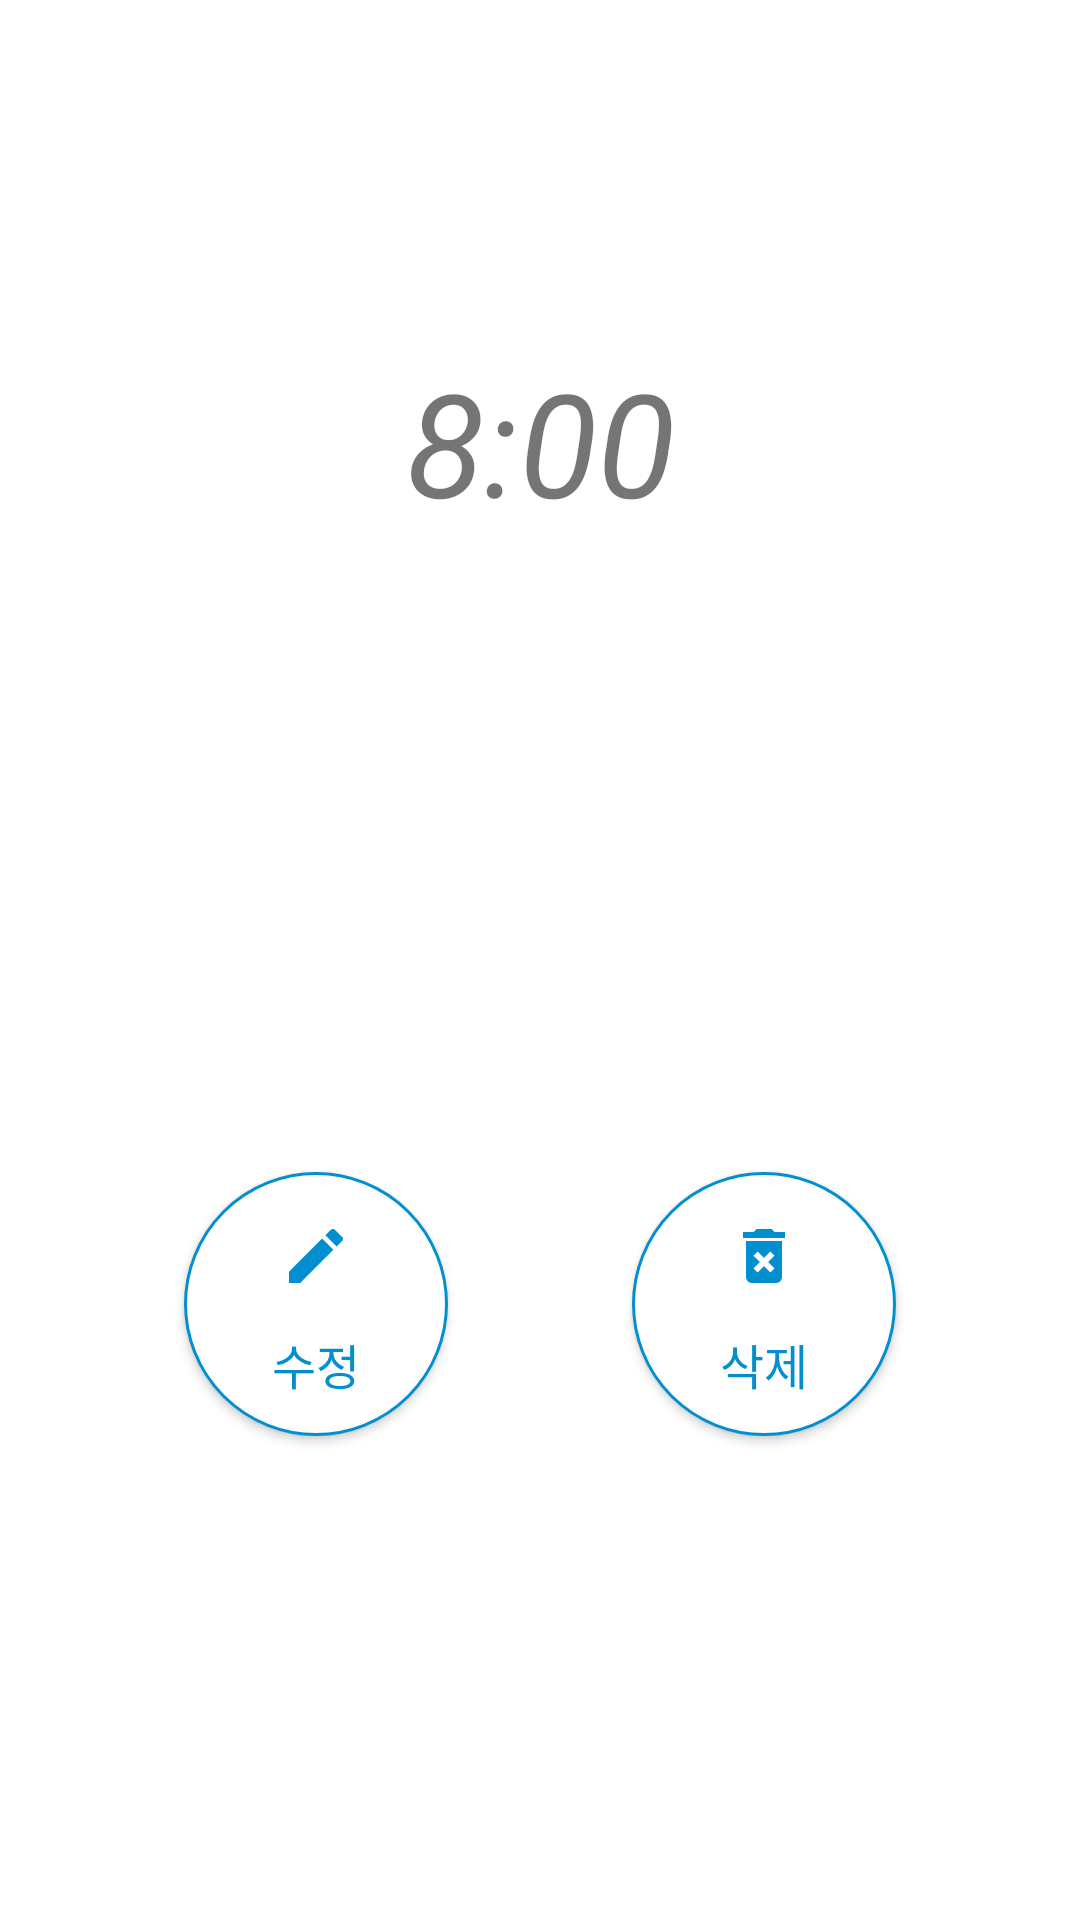

Layout XML and referenced resources for this Android screen:
<!-- AndroidManifest.xml: application theme AppTheme -->
<!-- res/layout/activity_alarm_list.xml -->
<?xml version="1.0" encoding="utf-8"?>
<androidx.constraintlayout.widget.ConstraintLayout
    android:layout_width="match_parent"
    android:layout_height="match_parent"
    android:padding="@dimen/layout_padding"
    xmlns:android="http://schemas.android.com/apk/res/android"
    xmlns:app="http://schemas.android.com/apk/res-auto"
    xmlns:tools="http://schemas.android.com/tools"
    tools:context=".englishalarm.alarmlist.AlarmListFragment">

    <androidx.constraintlayout.widget.Group
        android:id="@+id/groupEditAlarm"
        android:layout_width="wrap_content"
        android:layout_height="wrap_content"
        app:constraint_referenced_ids="alarmTimeShowTV,alarmDeleteBtn,alarmEditBtn,alarmListWordRecyclerView"
        />

    <TextView
        android:id="@+id/alarmTimeShowTV"
        android:layout_width="wrap_content"
        android:layout_height="wrap_content"
        android:text="8:00"
        android:textSize="48sp"
        android:textStyle="italic"
        app:layout_constraintBottom_toBottomOf="parent"
        app:layout_constraintEnd_toEndOf="parent"
        app:layout_constraintStart_toStartOf="parent"
        app:layout_constraintTop_toTopOf="parent"
        app:layout_constraintVertical_bias="0.2" />

    <androidx.recyclerview.widget.RecyclerView
        android:id="@+id/alarmListWordRecyclerView"
        android:layout_width="match_parent"
        android:layout_height="wrap_content"
        android:layout_marginTop="50dp"
        app:layout_constraintEnd_toEndOf="parent"
        app:layout_constraintStart_toStartOf="parent"
        app:layout_constraintTop_toBottomOf="@+id/alarmTimeShowTV" />

    <android.widget.Button
        android:id="@+id/alarmDeleteBtn"
        android:layout_width="0dp"
        android:layout_height="0dp"
        app:layout_constraintDimensionRatio="1:1"
        android:drawableTop="@drawable/ic_delete_skybluedeep"
        android:paddingTop="16dp"
        android:text="삭제"
        android:textSize="16sp"
        android:textColor="@color/skyBlueDeep"
        android:background="@drawable/btn_bg_round"
        app:layout_constraintBottom_toBottomOf="@+id/alarmEditBtn"
        app:layout_constraintEnd_toEndOf="parent"
        app:layout_constraintHorizontal_bias="0.5"
        app:layout_constraintStart_toEndOf="@+id/alarmEditBtn"
        app:layout_constraintTop_toTopOf="@+id/alarmEditBtn" />

    <android.widget.Button
        android:id="@+id/alarmEditBtn"
        android:layout_width="wrap_content"
        android:layout_height="0dp"
        app:layout_constraintDimensionRatio="1:1"
        android:drawableTop="@drawable/ic_edit_skybluedeep"
        android:text="수정"
        android:textSize="16sp"
        android:paddingTop="16dp"
        android:textColor="@color/skyBlueDeep"
        android:background="@drawable/btn_bg_round"
        app:layout_constraintBottom_toBottomOf="parent"
        app:layout_constraintEnd_toStartOf="@+id/alarmDeleteBtn"
        app:layout_constraintHorizontal_bias="0.5"
        app:layout_constraintStart_toStartOf="parent"
        app:layout_constraintTop_toBottomOf="@+id/alarmListWordRecyclerView" />

    <androidx.constraintlayout.widget.Group
        android:id="@+id/groupCreateAlarm"
        android:layout_width="wrap_content"
        android:layout_height="wrap_content"
        app:constraint_referenced_ids="guideMsgAlarmCreate,alarmAddBtn"
        android:visibility="invisible"/>

    <TextView
        android:id="@+id/guideMsgAlarmCreate"
        android:layout_width="wrap_content"
        android:layout_height="wrap_content"
        android:text="알람을 등록해주세요."
        android:textSize="30sp"
        android:textStyle="bold"
        app:layout_constraintBottom_toBottomOf="parent"
        app:layout_constraintEnd_toEndOf="parent"
        app:layout_constraintStart_toStartOf="parent"
        app:layout_constraintTop_toTopOf="parent" />

    <com.google.android.material.floatingactionbutton.FloatingActionButton
        android:id="@+id/alarmAddBtn"
        android:layout_width="56dp"
        android:layout_height="56dp"
        android:layout_margin="16dp"
        android:elevation="12dp"
        android:src="@drawable/ic_add_white"
        app:fabSize="auto"
        app:layout_constraintBottom_toBottomOf="parent"
        app:layout_constraintEnd_toEndOf="parent"
        app:rippleColor="@color/colorPrimaryDark" />

</androidx.constraintlayout.widget.ConstraintLayout>
<!-- resources referenced by this layout -->
<resources>
  <color name="colorPrimaryDark">#00574B</color>
  <color name="skyBlueDeep">#038FCF</color>
  <!-- drawable btn_bg_round (drawable) -->
  <?xml version="1.0" encoding="utf-8"?>
  <ripple xmlns:android="http://schemas.android.com/apk/res/android"
      android:color="@color/skyBlue">
      <item>
          <shape android:shape="oval">
              <corners android:radius="100dp"/>
              <stroke android:color="@color/skyBlueDeep" android:width="1dp" />
              <solid android:color="@android:color/white"/>
          </shape>
      </item>
  </ripple>
  <!-- drawable ic_delete_skybluedeep (drawable) -->
  <vector android:height="24dp" android:tint="#038FCF"
      android:viewportHeight="24.0" android:viewportWidth="24.0"
      android:width="24dp" xmlns:android="http://schemas.android.com/apk/res/android">
      <path android:fillColor="#FF000000" android:pathData="M6,19c0,1.1 0.9,2 2,2h8c1.1,0 2,-0.9 2,-2L18,7L6,7v12zM8.46,11.88l1.41,-1.41L12,12.59l2.12,-2.12 1.41,1.41L13.41,14l2.12,2.12 -1.41,1.41L12,15.41l-2.12,2.12 -1.41,-1.41L10.59,14l-2.13,-2.12zM15.5,4l-1,-1h-5l-1,1L5,4v2h14L19,4z"/>
  </vector>
  <!-- drawable ic_edit_skybluedeep (drawable) -->
  <vector android:height="24dp" android:tint="#038FCF"
      android:viewportHeight="24.0" android:viewportWidth="24.0"
      android:width="24dp" xmlns:android="http://schemas.android.com/apk/res/android">
      <path android:fillColor="#FF000000" android:pathData="M3,17.25V21h3.75L17.81,9.94l-3.75,-3.75L3,17.25zM20.71,7.04c0.39,-0.39 0.39,-1.02 0,-1.41l-2.34,-2.34c-0.39,-0.39 -1.02,-0.39 -1.41,0l-1.83,1.83 3.75,3.75 1.83,-1.83z"/>
  </vector>
  <style name="AppTheme" parent="Theme.MaterialComponents.Light.NoActionBar">
          
          <item name="colorPrimary">@color/colorPrimary</item>
          <item name="colorPrimaryDark">@color/colorPrimaryDark</item>
          <item name="colorAccent">@color/colorAccent</item>
      </style>
  <color name="skyBlue">#3bbdfa</color>
  <color name="colorPrimary">#008577</color>
  <color name="colorAccent">#D81B60</color>
</resources>
